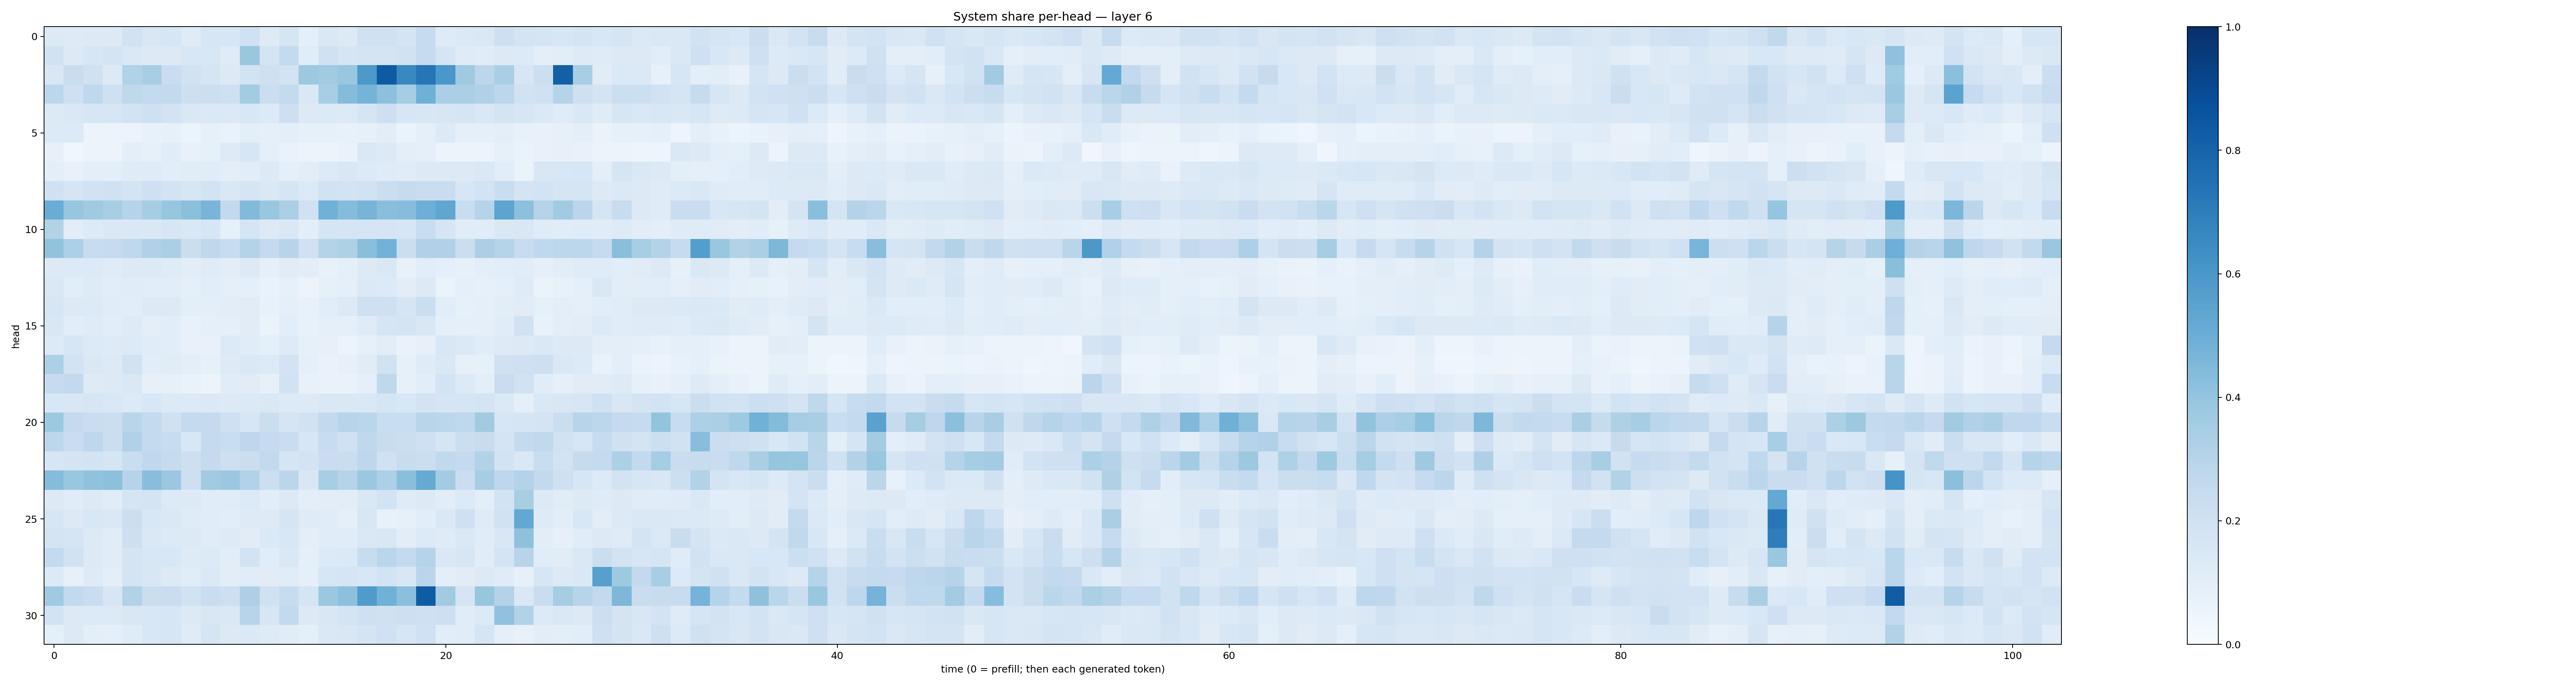

The table this chart was drawn from, first rows:
0.1294852, 0.122992866, 0.13083912, 0.12873058, 0.19105066, 0.15208353, 0.1615023, 0.1184754, 0.15847574, 0.15676424, 0.20219092, 0.123910405, 0.17013733, 0.09292754, 0.14409527, 0.1263908, 0.19882289, 0.19570218, 0.17761765, 0.24609888, 0.12123986, 0.1377742, 0.14523257, 0.21188004
0.1908, 0.1276, 0.1615, 0.176, 0.1463, 0.1317, 0.1272, 0.1539, 0.1534, 0.1197, 0.3858, 0.1779, 0.2569, 0.1148, 0.2017, 0.1651, 0.1761, 0.1767, 0.1877, 0.2482, 0.169, 0.1185, 0.116, 0.128
0.1517, 0.2323, 0.1973, 0.1268, 0.3138, 0.3422, 0.2281, 0.1911, 0.1663, 0.1324, 0.1857, 0.2038, 0.1868, 0.3764, 0.3626, 0.3889, 0.5899, 0.833, 0.6574, 0.7305, 0.6007, 0.3678, 0.2798, 0.3382
0.28, 0.2061, 0.266, 0.2081, 0.2712, 0.2555, 0.2582, 0.2112, 0.218, 0.2062, 0.358, 0.2228, 0.2578, 0.1422, 0.347, 0.4352, 0.4762, 0.4166, 0.3548, 0.4898, 0.3325, 0.3353, 0.3202, 0.2799
0.1287, 0.1481, 0.1563, 0.1567, 0.1858, 0.2041, 0.1825, 0.1472, 0.1402, 0.1381, 0.1547, 0.1333, 0.2125, 0.1314, 0.1337, 0.1364, 0.1663, 0.214, 0.1589, 0.1492, 0.1636, 0.1686, 0.1476, 0.1738
0.1356, 0.1348, 0.0571, 0.05324, 0.05731, 0.07694, 0.08064, 0.06128, 0.08547, 0.06809, 0.09475, 0.09325, 0.09707, 0.08226, 0.0853, 0.0715, 0.08184, 0.1025, 0.06301, 0.08791, 0.1337, 0.08652, 0.0868, 0.09702
0.0806, 0.0369, 0.05742, 0.05626, 0.101, 0.08542, 0.1155, 0.07374, 0.08295, 0.1225, 0.1605, 0.09145, 0.06815, 0.05621, 0.05186, 0.06711, 0.1411, 0.1286, 0.09478, 0.09123, 0.05524, 0.05362, 0.0562, 0.08256
0.1015, 0.07223, 0.09427, 0.094, 0.1204, 0.1173, 0.1069, 0.1131, 0.1159, 0.09845, 0.1073, 0.1258, 0.08696, 0.105, 0.1346, 0.1499, 0.135, 0.1184, 0.1136, 0.1258, 0.1251, 0.1272, 0.1482, 0.1087
0.2004, 0.1645, 0.1917, 0.1978, 0.1763, 0.2083, 0.1845, 0.1628, 0.1858, 0.1446, 0.1685, 0.1449, 0.1685, 0.135, 0.1951, 0.1837, 0.1919, 0.2244, 0.2447, 0.228, 0.229, 0.164, 0.1852, 0.2331
0.5064, 0.3928, 0.37, 0.3427, 0.2986, 0.3484, 0.3924, 0.42, 0.4669, 0.2614, 0.4444, 0.3866, 0.3339, 0.1956, 0.4848, 0.435, 0.4708, 0.4249, 0.4308, 0.4944, 0.5348, 0.231, 0.3043, 0.5418
0.3094, 0.1022, 0.1359, 0.1432, 0.1441, 0.1453, 0.1566, 0.141, 0.157, 0.08518, 0.1707, 0.1275, 0.1439, 0.1011, 0.1669, 0.1693, 0.1694, 0.1713, 0.1577, 0.2332, 0.1695, 0.1144, 0.1141, 0.1455
0.4059, 0.3283, 0.2394, 0.2431, 0.2733, 0.3192, 0.3359, 0.2219, 0.2719, 0.2418, 0.3078, 0.2515, 0.2931, 0.1996, 0.3054, 0.3208, 0.4224, 0.4788, 0.2196, 0.3175, 0.3189, 0.2231, 0.3341, 0.2975
0.1297, 0.133, 0.1364, 0.1202, 0.1316, 0.1255, 0.1174, 0.1023, 0.1174, 0.1026, 0.1274, 0.08786, 0.1124, 0.1052, 0.07516, 0.08708, 0.1288, 0.1453, 0.07672, 0.1086, 0.08678, 0.08469, 0.09391, 0.1075
0.1429, 0.1087, 0.1237, 0.1049, 0.1148, 0.107, 0.1053, 0.08604, 0.108, 0.09238, 0.08858, 0.067, 0.08288, 0.0559, 0.08282, 0.08606, 0.1401, 0.1333, 0.1032, 0.1267, 0.06551, 0.09088, 0.08316, 0.08958
0.1588, 0.1255, 0.1364, 0.117, 0.1027, 0.13, 0.127, 0.1001, 0.1001, 0.1027, 0.1122, 0.07465, 0.09057, 0.07607, 0.1092, 0.1265, 0.2063, 0.2083, 0.1667, 0.2263, 0.1056, 0.08496, 0.0921, 0.1043
0.1496, 0.1083, 0.1177, 0.1093, 0.1227, 0.0983, 0.1056, 0.07075, 0.09284, 0.0904, 0.1132, 0.0659, 0.1067, 0.07735, 0.09245, 0.0918, 0.1206, 0.1683, 0.1731, 0.1486, 0.08691, 0.08993, 0.08733, 0.1143
0.1363, 0.1574, 0.1361, 0.1222, 0.1335, 0.1147, 0.1087, 0.07673, 0.07358, 0.1342, 0.1143, 0.09085, 0.1236, 0.0821, 0.07893, 0.06008, 0.08455, 0.1039, 0.06654, 0.08174, 0.1546, 0.1383, 0.1168, 0.1233
0.3314, 0.1828, 0.1459, 0.1285, 0.1887, 0.1067, 0.1126, 0.09418, 0.08217, 0.1249, 0.148, 0.1365, 0.1811, 0.08826, 0.06948, 0.07855, 0.1109, 0.1918, 0.08384, 0.1184, 0.1416, 0.08111, 0.08244, 0.1986
0.248, 0.2594, 0.1221, 0.1273, 0.144, 0.08159, 0.08368, 0.06928, 0.05762, 0.1167, 0.1123, 0.07936, 0.1891, 0.07356, 0.06949, 0.06694, 0.09259, 0.27, 0.08426, 0.1029, 0.1838, 0.134, 0.09931, 0.2273
0.155, 0.1505, 0.1563, 0.1462, 0.1366, 0.1544, 0.1339, 0.133, 0.1394, 0.1284, 0.1395, 0.1457, 0.1356, 0.1251, 0.1477, 0.1435, 0.1467, 0.166, 0.1544, 0.1832, 0.1672, 0.1663, 0.1742, 0.1403
0.3778, 0.2508, 0.2296, 0.2221, 0.2916, 0.2546, 0.1974, 0.2501, 0.2506, 0.206, 0.162, 0.2189, 0.1665, 0.1934, 0.2587, 0.2938, 0.2874, 0.2331, 0.2334, 0.2902, 0.2775, 0.2717, 0.3603, 0.1626
0.2773, 0.228, 0.2735, 0.2263, 0.3199, 0.2565, 0.2365, 0.1532, 0.2501, 0.2307, 0.2754, 0.2462, 0.2271, 0.1576, 0.239, 0.1995, 0.2693, 0.2404, 0.2264, 0.21, 0.1675, 0.2251, 0.235, 0.1719
0.1586, 0.1728, 0.1857, 0.1679, 0.2336, 0.2677, 0.2432, 0.214, 0.2528, 0.2133, 0.2236, 0.2611, 0.1704, 0.1812, 0.2284, 0.2339, 0.2771, 0.2014, 0.2415, 0.2224, 0.263, 0.2515, 0.3108, 0.1852
0.4363, 0.3829, 0.4085, 0.4179, 0.3016, 0.4294, 0.3826, 0.2145, 0.3631, 0.3794, 0.3088, 0.2151, 0.2838, 0.1485, 0.3406, 0.3023, 0.3797, 0.3305, 0.4238, 0.5151, 0.3555, 0.2221, 0.3504, 0.2753
0.1311, 0.1152, 0.1278, 0.1163, 0.1709, 0.1779, 0.1335, 0.1267, 0.117, 0.1162, 0.1343, 0.1084, 0.1324, 0.09654, 0.1016, 0.103, 0.1424, 0.1851, 0.1188, 0.1271, 0.1019, 0.1351, 0.09468, 0.1875
0.1576, 0.1289, 0.1545, 0.1445, 0.2155, 0.1551, 0.1451, 0.1204, 0.1161, 0.1061, 0.1245, 0.1242, 0.1646, 0.1191, 0.1169, 0.09269, 0.1494, 0.07722, 0.08552, 0.1071, 0.1456, 0.2109, 0.1207, 0.1878
0.1737, 0.1703, 0.1285, 0.111, 0.2144, 0.146, 0.134, 0.1258, 0.1156, 0.1231, 0.1132, 0.138, 0.1531, 0.09534, 0.1162, 0.1161, 0.1483, 0.1517, 0.105, 0.1349, 0.1192, 0.1455, 0.1172, 0.151
0.2568, 0.1932, 0.1254, 0.1126, 0.1748, 0.1562, 0.1558, 0.1226, 0.1347, 0.1028, 0.1848, 0.1168, 0.1427, 0.09066, 0.1346, 0.1394, 0.2394, 0.2886, 0.2557, 0.3047, 0.143, 0.1638, 0.1148, 0.1735
0.1353, 0.07825, 0.1242, 0.09617, 0.1753, 0.1507, 0.1299, 0.114, 0.1403, 0.1038, 0.1153, 0.112, 0.1139, 0.08681, 0.1629, 0.1697, 0.1525, 0.1868, 0.1499, 0.2826, 0.1015, 0.1116, 0.1321, 0.1189
0.3682, 0.2586, 0.2267, 0.1628, 0.3138, 0.2256, 0.2284, 0.1926, 0.2284, 0.2139, 0.3279, 0.2016, 0.2388, 0.17, 0.3826, 0.4156, 0.5846, 0.4869, 0.4187, 0.832, 0.3611, 0.169, 0.3936, 0.308
0.1863, 0.1325, 0.1357, 0.1309, 0.1513, 0.1531, 0.1618, 0.1324, 0.1517, 0.1426, 0.2954, 0.1571, 0.2585, 0.1299, 0.1518, 0.1759, 0.2059, 0.1957, 0.2114, 0.2065, 0.2135, 0.1161, 0.1362, 0.4071
0.08977, 0.1309, 0.09778, 0.0901, 0.1194, 0.1555, 0.1615, 0.1193, 0.1664, 0.1277, 0.139, 0.1216, 0.1104, 0.09138, 0.147, 0.1491, 0.1728, 0.2009, 0.1631, 0.2025, 0.1076, 0.1146, 0.1701, 0.09294
